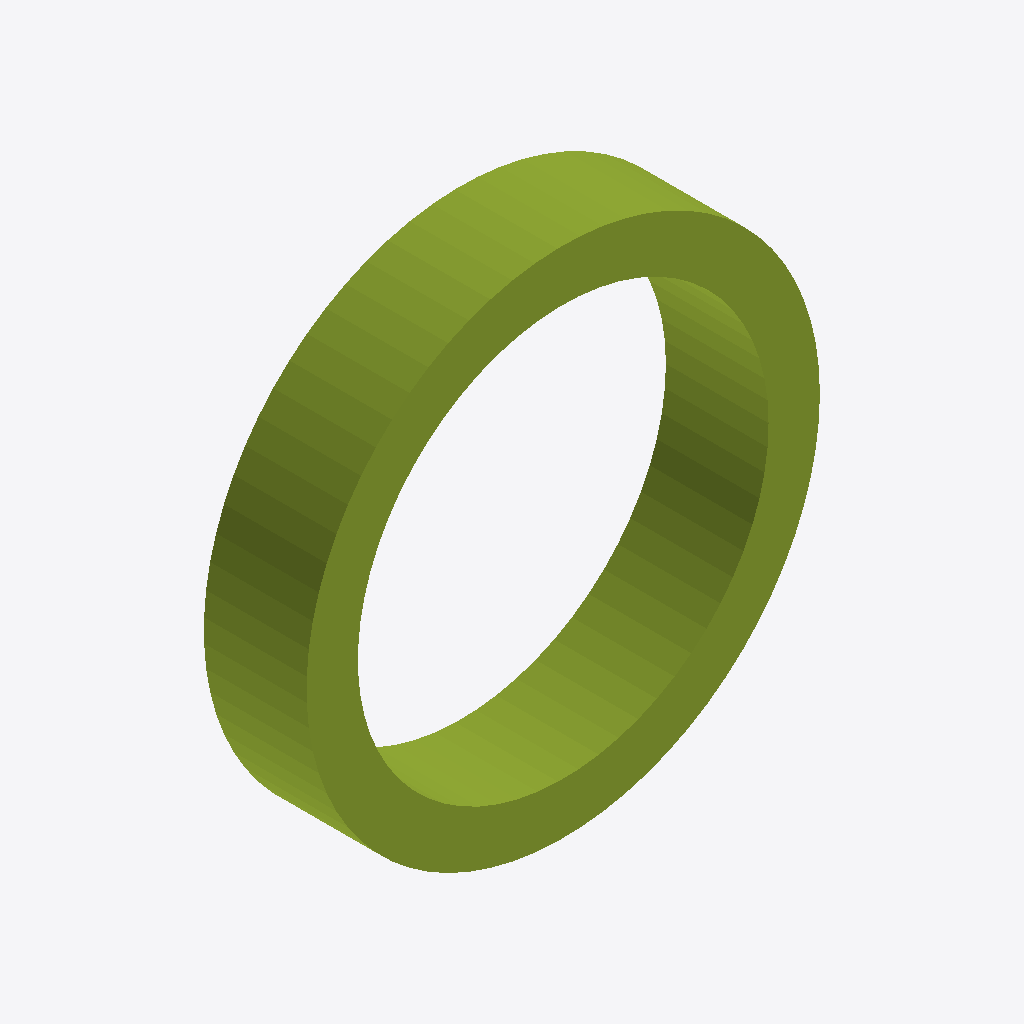
Isometric view of an IFC building model (IFC-SPF (STEP), schema IFC4, length unit millimetre), seen from the south-west, elements coloured by IFC class: 1 member (olive).
Extent 1.0 m × 0.2 m × 1.0 m (x, y, z). Storeys (1): Level 0 at 0.00 m. Elements (1): 1 IfcMember.

HEADER;
FILE_DESCRIPTION(('synthetic: an IfcRevolvedAreaSolid: a 100x200 rectangle 400 to 500 from the Y axis, turned a whole turn'),'2;1');
FILE_NAME('revolved_full','2026-01-01T00:00:00',(''),(''),'hand-written','bimble golden','');
FILE_SCHEMA(('IFC4'));
ENDSEC;
DATA;
#7=IFCPROJECT('2T2cRevolvedFull000001',$,'revolved_full project',$,$,$,$,(#6),#3);
#14=IFCBUILDINGSTOREY('2T2cRevolvedFull000004',$,'Level 0',$,$,#8,$,$,.ELEMENT.,0.0);
#37=IFCMEMBER('2T2cRevolvedFull000010',$,'revolved_full',$,$,#8,#33,$,$);
ENDSEC;
